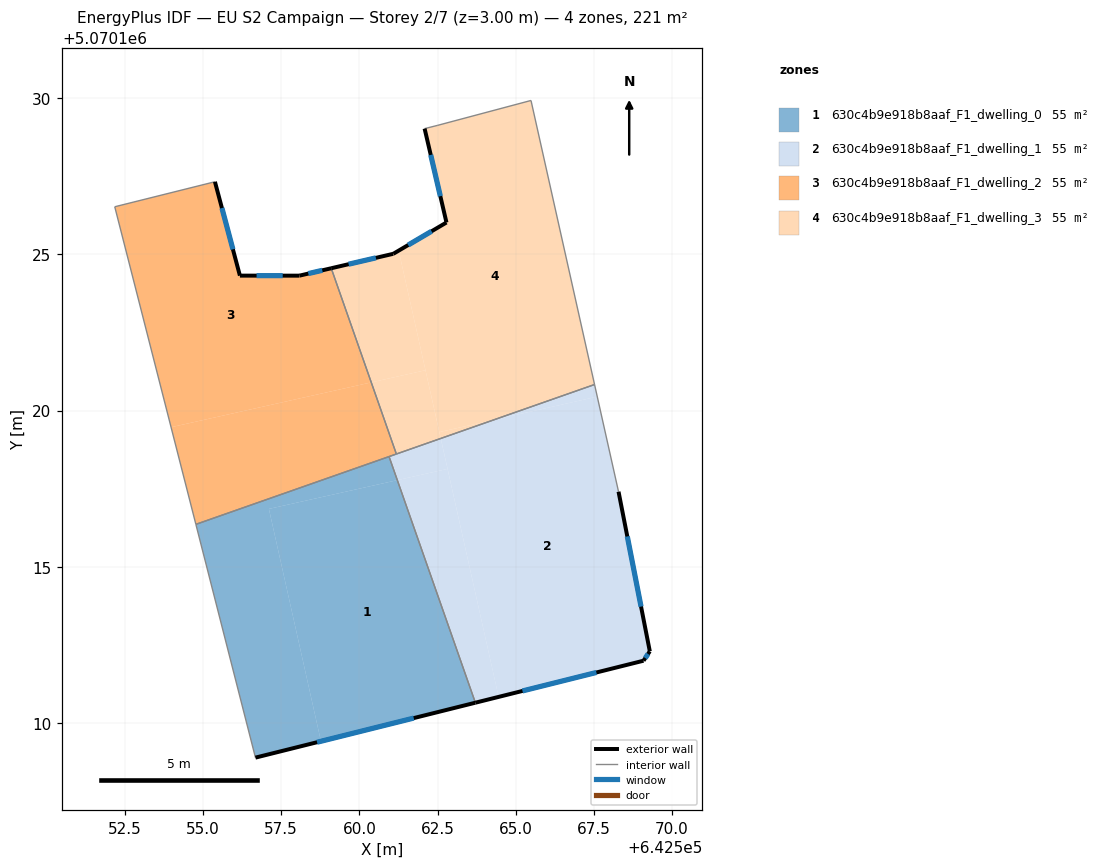
=== STOREY PLAN SPEC (per zone: floor XY polygon, exterior-wall plan segments, windows/doors) ===
zone 1: 630c4b9e918b8aaf_F1_dwelling_0  (55.2 m²)
  floor: (642563.71, 5070110.66) (642561.21, 5070117.77) (642557.11, 5070116.86) (642558.77, 5070109.42)
  floor: (642558.77, 5070109.42) (642557.11, 5070116.86) (642561.21, 5070117.77) (642560.95, 5070118.53) (642554.77, 5070116.36) (642556.68, 5070108.90)
  exterior wall: (642563.71, 5070110.66) – (642556.68, 5070108.90)  [7.2 m]
    window: (642561.74, 5070110.17) – (642558.65, 5070109.39)  [4.2 m²]
  interior walls: 3
zone 2: 630c4b9e918b8aaf_F1_dwelling_1  (55.2 m²)
  floor: (642569.09, 5070112.00) (642569.29, 5070112.30) (642568.29, 5070117.41) (642567.61, 5070120.44) (642564.30, 5070119.70) (642562.60, 5070119.11) (642564.45, 5070110.84)
  floor: (642567.61, 5070120.44) (642567.52, 5070120.83) (642564.30, 5070119.70)
  floor: (642564.45, 5070110.84) (642562.82, 5070118.13) (642561.21, 5070117.77) (642563.71, 5070110.66)
  floor: (642562.82, 5070118.13) (642562.60, 5070119.11) (642560.95, 5070118.53) (642561.21, 5070117.77)
  exterior wall: (642569.09, 5070112.00) – (642563.71, 5070110.66)  [5.5 m]
    window: (642567.58, 5070111.62) – (642565.22, 5070111.03)  [3.2 m²]
  exterior wall: (642568.29, 5070117.41) – (642569.29, 5070112.30)  [5.2 m]
    window: (642568.57, 5070115.97) – (642569.01, 5070113.73)  [3.0 m²]
  exterior wall: (642569.29, 5070112.30) – (642569.09, 5070112.00)  [0.4 m]
    window: (642569.23, 5070112.22) – (642569.14, 5070112.09)  [0.2 m²]
  interior walls: 4
zone 3: 630c4b9e918b8aaf_F1_dwelling_2  (55.2 m²)
  floor: (642560.38, 5070120.90) (642559.10, 5070124.55) (642558.08, 5070124.31) (642556.18, 5070124.31) (642555.38, 5070127.32) (642552.18, 5070126.52) (642553.98, 5070119.47)
  floor: (642561.18, 5070118.61) (642560.38, 5070120.90) (642553.98, 5070119.47) (642554.77, 5070116.36)
  exterior wall: (642555.38, 5070127.32) – (642556.18, 5070124.31)  [3.1 m]
    window: (642555.60, 5070126.47) – (642555.96, 5070125.16)  [1.8 m²]
  exterior wall: (642556.18, 5070124.31) – (642558.08, 5070124.31)  [1.9 m]
    window: (642556.71, 5070124.31) – (642557.55, 5070124.31)  [1.1 m²]
  exterior wall: (642558.08, 5070124.31) – (642559.10, 5070124.55)  [1.0 m]
    window: (642558.37, 5070124.38) – (642558.81, 5070124.48)  [0.6 m²]
  interior walls: 5
zone 4: 630c4b9e918b8aaf_F1_dwelling_3  (55.2 m²)
  floor: (642567.52, 5070120.83) (642565.49, 5070129.92) (642562.49, 5070129.12) (642562.09, 5070129.01) (642562.79, 5070126.01) (642561.26, 5070125.11) (642562.56, 5070119.31) (642564.30, 5070119.70)
  floor: (642562.11, 5070121.29) (642561.26, 5070125.11) (642561.08, 5070125.01) (642559.10, 5070124.55) (642560.38, 5070120.90)
  floor: (642562.60, 5070119.11) (642562.11, 5070121.29) (642560.38, 5070120.90) (642561.18, 5070118.61)
  floor: (642564.30, 5070119.70) (642562.56, 5070119.31) (642562.60, 5070119.11)
  exterior wall: (642562.79, 5070126.01) – (642562.09, 5070129.01)  [3.1 m]
    window: (642562.59, 5070126.85) – (642562.28, 5070128.17)  [1.8 m²]
  exterior wall: (642559.10, 5070124.55) – (642561.08, 5070125.01)  [2.0 m]
    window: (642559.66, 5070124.68) – (642560.53, 5070124.88)  [1.2 m²]
  exterior wall: (642561.08, 5070125.01) – (642562.79, 5070126.01)  [2.0 m]
    window: (642561.56, 5070125.29) – (642562.31, 5070125.73)  [1.1 m²]
  interior walls: 5

=== DERIVED (storey summary) ===
Building: EU S2 Campaign
Storey: 2 of 7  (floor level z = 3.00 m)
Storey gross floor area: 220.8 m²
Zones on this storey: 4
  - 630c4b9e918b8aaf_F1_dwelling_0: floor 55.2 m²; exterior wall 7.2 m (21.7 m²); 1 window(s) 4.2 m²; WWR 19.3%
  - 630c4b9e918b8aaf_F1_dwelling_1: floor 55.2 m²; exterior wall 11.1 m (33.3 m²); 3 window(s) 6.4 m²; WWR 19.3%
  - 630c4b9e918b8aaf_F1_dwelling_2: floor 55.2 m²; exterior wall 6.1 m (18.2 m²); 3 window(s) 3.5 m²; WWR 19.3%
  - 630c4b9e918b8aaf_F1_dwelling_3: floor 55.2 m²; exterior wall 7.1 m (21.3 m²); 3 window(s) 4.1 m²; WWR 19.3%
Zone adjacency (shared interzone walls):
  - 630c4b9e918b8aaf_F1_dwelling_0 ↔ 630c4b9e918b8aaf_F1_dwelling_1
  - 630c4b9e918b8aaf_F1_dwelling_0 ↔ 630c4b9e918b8aaf_F1_dwelling_2
  - 630c4b9e918b8aaf_F1_dwelling_1 ↔ 630c4b9e918b8aaf_F1_dwelling_2
  - 630c4b9e918b8aaf_F1_dwelling_1 ↔ 630c4b9e918b8aaf_F1_dwelling_3
  - 630c4b9e918b8aaf_F1_dwelling_2 ↔ 630c4b9e918b8aaf_F1_dwelling_3